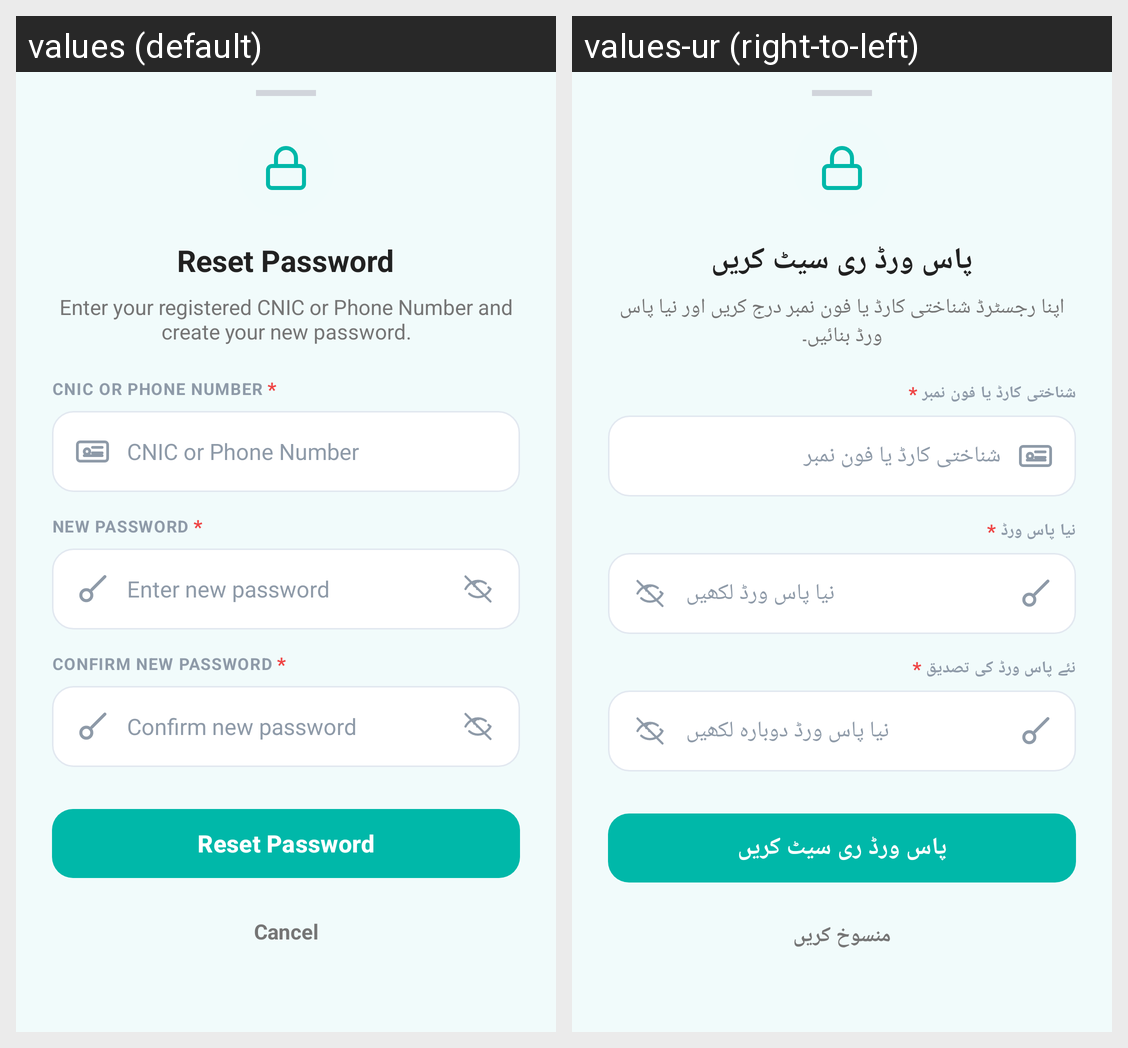

Locale-by-locale string values for the Android screen shown in this grid:
Android screen res/layout/dialog_forgot_password.xml rendered under 2 locales, left to right: values (default), values-ur (right-to-left). Device: Nexus 5 (rendered at 1080×1920; each locale shown at half size, 540×960, under a caption strip naming it); theme Theme.AssanFinanceApp.
Strings drawn on this screen, with the default value and each locale's value (text and hints the layout hard-codes, and strings that could not be matched under every locale, appear in the picture but are not listed):

str_reset_password
  values: Reset Password
  values-ur: پاس ورڈ ری سیٹ کریں

fp_instructions
  values: Enter your registered CNIC or Phone Number and create your new password.
  values-ur: اپنا رجسٹرڈ شناختی کارڈ یا فون نمبر درج کریں اور نیا پاس ورڈ بنائیں۔

fp_label_cnic_phone
  values: CNIC OR PHONE NUMBER
  values-ur: شناختی کارڈ یا فون نمبر

fp_hint_cnic_phone
  values: CNIC or Phone Number
  values-ur: شناختی کارڈ یا فون نمبر

fp_label_new_password
  values: NEW PASSWORD
  values-ur: نیا پاس ورڈ

fp_hint_new_password
  values: Enter new password
  values-ur: نیا پاس ورڈ لکھیں

fp_label_confirm_password
  values: CONFIRM NEW PASSWORD
  values-ur: نئے پاس ورڈ کی تصدیق

fp_hint_confirm_password
  values: Confirm new password
  values-ur: نیا پاس ورڈ دوبارہ لکھیں

str_cancel
  values: Cancel
  values-ur: منسوخ کریں
